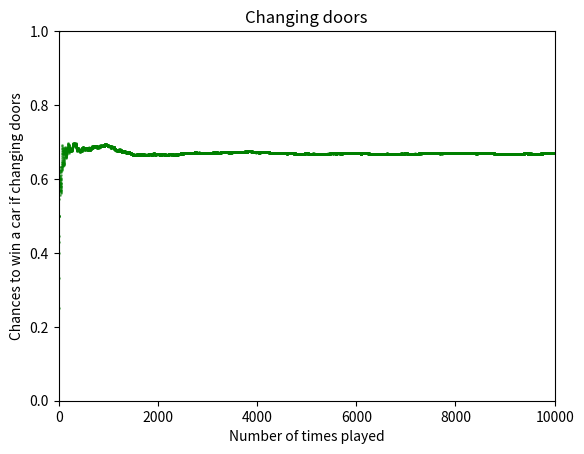
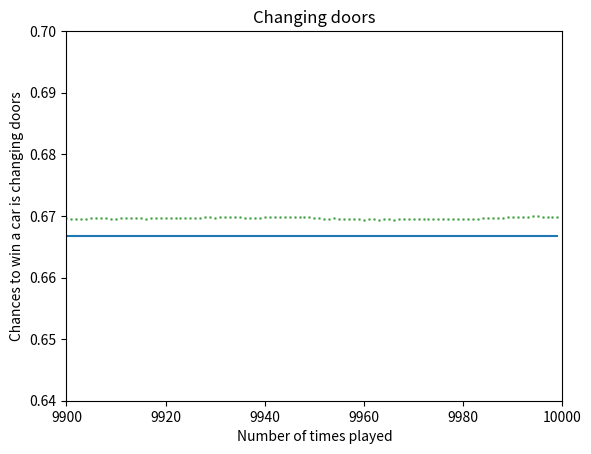

These charts were generated, in order, by the following Python code:
############################################################################
# Author: ZL Hu
# Date: 08/05/2020
# Description: Three door problem / Monty Hall Problem
#   You are given an opportunity to select one closed door of three, behind one of which there is a car. 
#   The other two doors hide goats. Once you have made your selection, the host Monty Hall, 
#   who knows where the car is, will open one of the remaining doors, revealing a door that does not contain the car. 
#   He then asks you if you would like to switch your selection to the other unopened door, or stay with your original choice. 
# Strategy analysis: 
#  switch door: you will win a car if your initial guess is incorrect (P = 2/3)
#  not switch: you will win a car only if your initial guess is correct (P = 1/3)


from matplotlib import pyplot as plt 
import numpy as np
from random import randint

iterations=10000 # number of tests
x = np.arange(iterations)
y = np.zeros(iterations)
ans = 0
for i in range(iterations):
    result = randint(1,3) # the car is randomly distributed behind three doors
    guess = randint(1,3) # i randomly guess where the car is
    if result != guess: # if I guess wrong, and change doors
        ans+= 1
    y[i]=ans/(i+1)
plt.figure(1)
plt.title("Changing doors")
plt.xlabel("Number of times played")
plt.ylabel("Chances to win a car if changing doors")
plt.xlim(0,iterations)  # set x axis limits
plt.ylim(0,1)   # set y axis limits
plt.scatter(x,y, s=1, c='g',marker='o',alpha=0.5)
plt.show()
plt.figure(2)
plt.title("Changing doors")
plt.xlabel("Number of times played")
plt.ylabel("Chances to win a car is changing doors")
plt.xlim(iterations-100, iterations)
plt.ylim(0.64, 0.7)
plt.scatter(x,y, s=1, c='g', marker = 'o', alpha=0.5)
static_x = np.arange(iterations - 100, iterations)
static_y = np.ones(100)*2/3
plt.plot(static_x, static_y)
plt.show()
